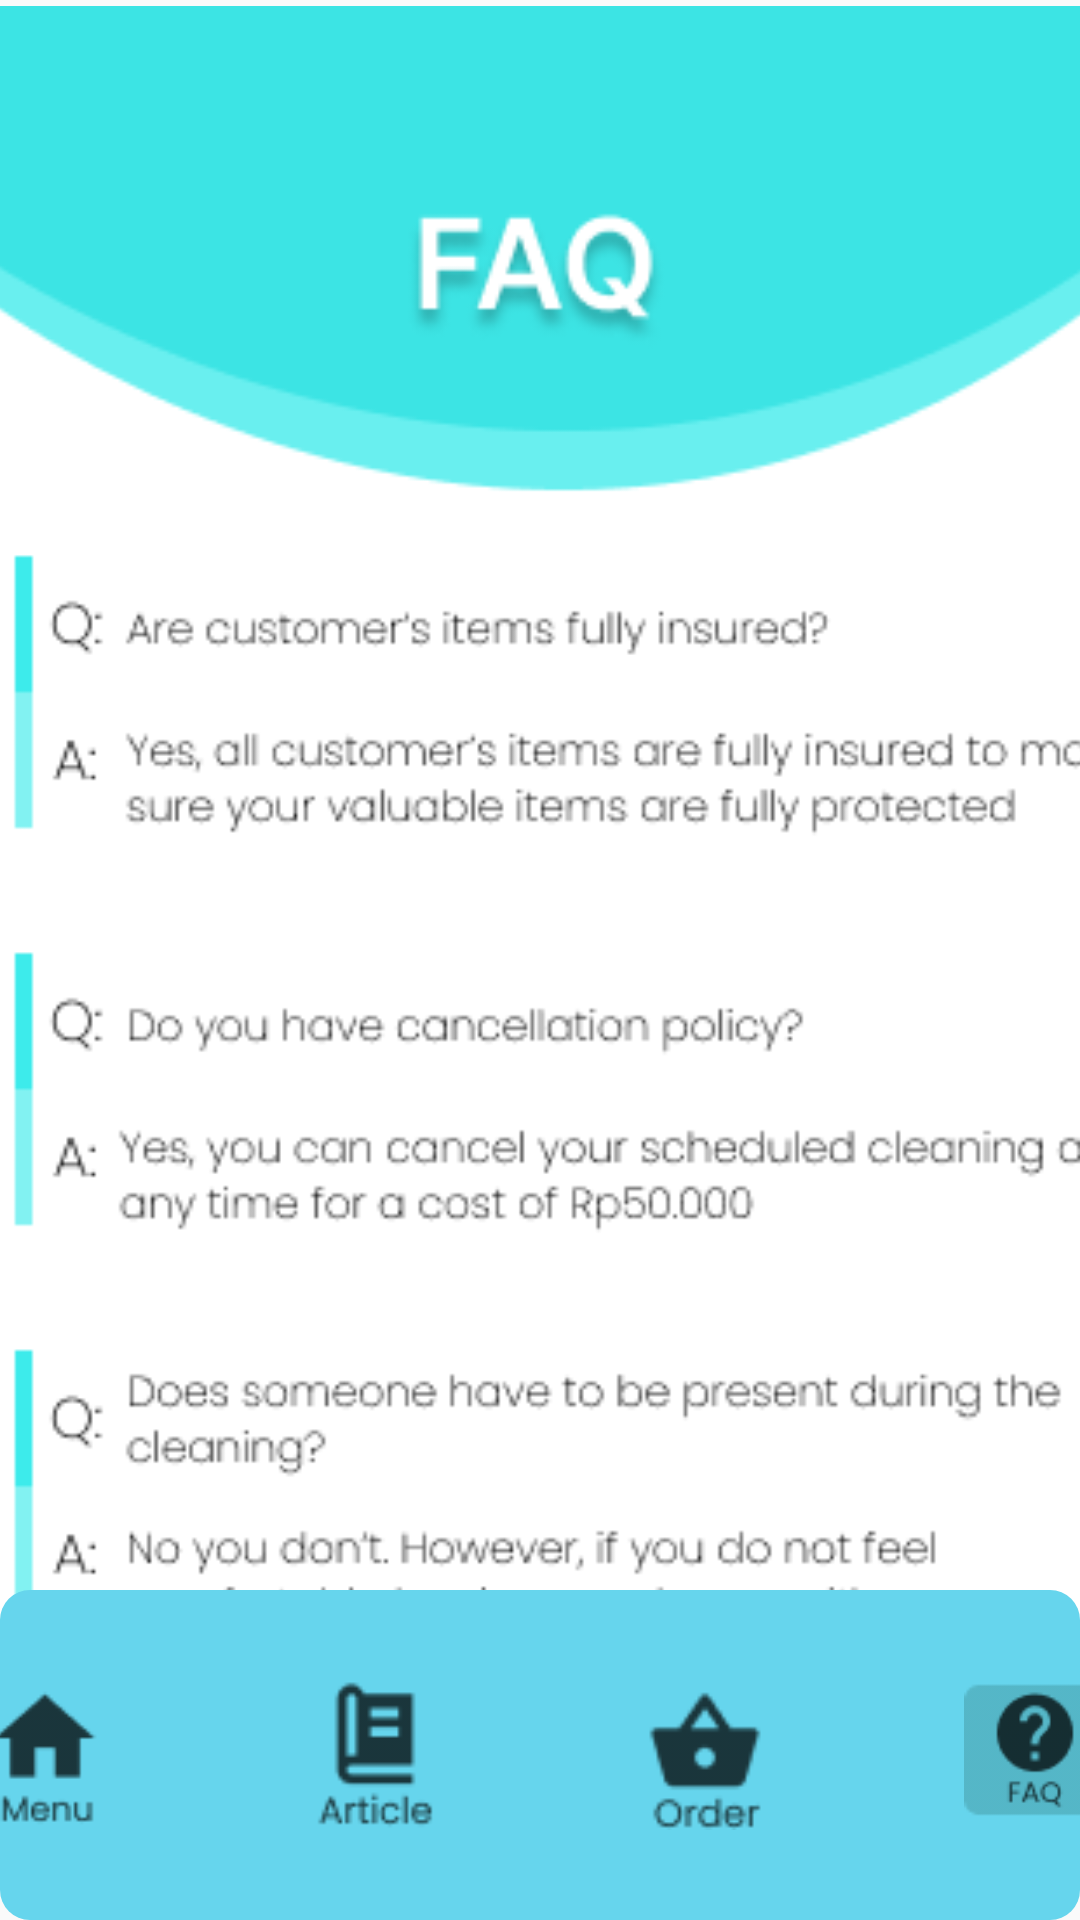

Reconstruct the res/layout file that produces this screen, plus the resources it refers to.
<!-- AndroidManifest.xml: application theme Theme.BersihLah -->
<!-- res/layout/activity_faq.xml -->
<?xml version="1.0" encoding="utf-8"?>
<androidx.constraintlayout.widget.ConstraintLayout xmlns:android="http://schemas.android.com/apk/res/android"
    xmlns:app="http://schemas.android.com/apk/res-auto"
    xmlns:tools="http://schemas.android.com/tools"
    android:layout_width="match_parent"
    android:layout_height="match_parent"
    tools:context=".Faq">


    <LinearLayout
        android:layout_width="418dp"
        android:layout_height="610dp"
        android:orientation="vertical"
        app:layout_constraintEnd_toEndOf="parent"
        app:layout_constraintStart_toStartOf="parent"
        app:layout_constraintTop_toTopOf="parent"
        android:layout_marginTop="0dp"
        android:layout_marginStart="0dp"
        android:layout_marginEnd="0dp">

        <ImageView
            android:layout_width="match_parent"
            android:layout_height="match_parent"
            android:src="@drawable/helppage" />

    </LinearLayout>

    <LinearLayout
        android:layout_width="match_parent"
        android:layout_height="wrap_content"
        android:orientation="horizontal"
        android:gravity="center"
        android:background="@drawable/rounded_edges"
        app:layout_constraintBottom_toBottomOf="parent"
        app:layout_constraintEnd_toEndOf="parent"
        app:layout_constraintStart_toStartOf="parent"
        android:layout_marginEnd="0dp"
        android:layout_marginStart="0dp"
        android:layout_marginBottom="0dp">


        <ImageView
            android:id="@+id/faqHome"
            android:layout_width="50dp"
            android:layout_height="50dp"
            android:src="@drawable/home111"
            android:layout_margin="30dp"
            android:layout_marginLeft="30dp"/>

        <ImageView
            android:id="@+id/faqArticle"
            android:layout_width="50dp"
            android:layout_height="50dp"
            android:src="@drawable/group_17"
            android:layout_margin="30dp"
            android:layout_marginLeft="30dp"/>

        <ImageView
            android:id="@+id/faqOrderList"
            android:layout_width="50dp"
            android:layout_height="50dp"
            android:src="@drawable/group_27"
            android:layout_margin="30dp"
            android:layout_marginLeft="30dp"/>

        <ImageView
            android:id="@+id/faqFaq"
            android:layout_width="50dp"
            android:layout_height="50dp"
            android:src="@drawable/highlightfaq"
            android:layout_margin="30dp"
            android:layout_marginLeft="30dp"/>




    </LinearLayout>




</androidx.constraintlayout.widget.ConstraintLayout>
<!-- resources referenced by this layout -->
<resources>
  <!-- drawable group_17: png bitmap (drawable-hdpi, 801 bytes) -->
  <!-- drawable group_27: png bitmap (drawable-hdpi, 875 bytes) -->
  <!-- drawable helppage: png bitmap (drawable-hdpi, 31190 bytes) -->
  <!-- drawable highlightfaq: png bitmap (drawable-hdpi, 2062 bytes) -->
  <!-- drawable home111: png bitmap (drawable-hdpi, 769 bytes) -->
  <!-- drawable rounded_edges (drawable) -->
  <?xml version="1.0" encoding="utf-8"?>
  <shape xmlns:android="http://schemas.android.com/apk/res/android">
  
      <corners android:radius="10dp"/>
      <solid android:color="#66D5ED"/>
  
  </shape>
  <style name="Theme.BersihLah" parent="Theme.AppCompat.Light.NoActionBar">
          
          <item name="colorPrimary">@color/white</item>
          <item name="colorPrimaryVariant">#ADE5E5</item>
          <item name="colorOnPrimary">@color/white</item>
          
          <item name="colorSecondary">@color/teal_200</item>
          <item name="colorSecondaryVariant">@color/teal_700</item>
          <item name="colorOnSecondary">@color/black</item>
          
          <item name="android:statusBarColor" tools:targetApi="l">?attr/colorPrimaryVariant</item>
          
      </style>
  <!-- not gathered from this repository: default colours our renderer supplied (Android Studio template values) -->
  <color name="teal_200">#FF03DAC5</color>
  <color name="teal_700">#FF018786</color>
  <color name="black">#FF000000</color>
  <color name="white">#FFFFFFFF</color>
</resources>
